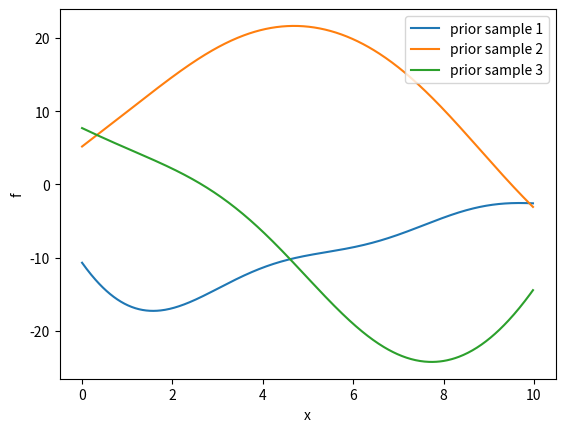
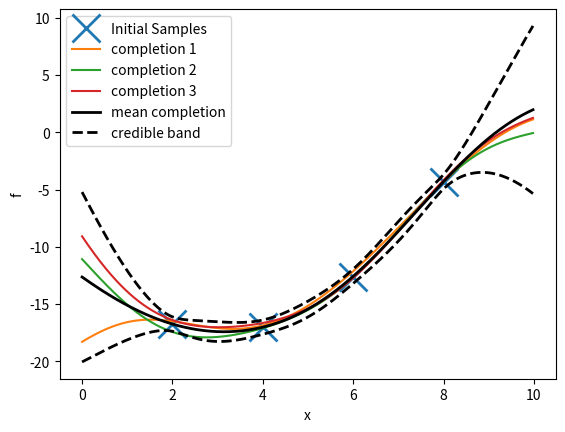

Write the Python code that produced these figures, in order.
import numpy as np
import matplotlib.pyplot as plt

# 以下代码展示了一个简单的高斯过程模型.虽然只有几行的代码，但动动手可以探索一下高斯过程的优秀吧。
# Alternative GP demo.py 更为简单，但是不太标准
# np.random.seed(100)
## 核函数
######################################################################

# demo用了一个高斯核函数：
# k(x1,x2) = sigma_f**2 * np.exp(-0.5 * np.sum(((x1-x2)/ell)**2))
# 使用 NxD 和 MxD 矩阵得到 NxM 的核值矩阵。
# rbf_fn为单元带宽一定的RBF核
# 然后gauss_kernel_fn 利用 ell (1xD or 1x1) 和 sigma_f (1x1) 重新调整了rbf核的范围

rbf_fn = lambda X1, X2: \
        np.exp((np.dot(X1,(2*X2.T))-np.sum(X1*X1,1)[:,None]) - np.sum(X2*X2,1)[None,:])
gauss_kernel_fn = lambda X1, X2, ell, sigma_f: \
        sigma_f**2 * rbf_fn(X1/(np.sqrt(2)*ell), X2/(np.sqrt(2)*ell))

# 以上代码需要选择一些特定参数，比如：
k_fn = lambda X1, X2: gauss_kernel_fn(X1, X2, 3, 10)

# 或者，玩儿起来:
# k_fn = lambda X1, X2: gauss_kernel_fn(X1, X2, 0.5, 1.0)
# k_fn = lambda X1, X2: gauss_kernel_fn(X1, X2, 0.5, 1.0) + gauss_kernel_fn(X1, X2, 3.0, 10.0)
# ...

# 如果看lambda表达式比较困难，其实gauss_kernel_fn 就是下面这串代码，只不过运行慢点：
def gauss_kernel_naive(X1, X2, ell, sigma_f):
    N, M = X1.shape[0], X2.shape[0]
    K = np.zeros((N, M))
    for n in range(N):
        for m in range(M):
            K[n,m] = sigma_f**2 * np.exp(
                    -0.5*np.sum(((X1[n,:]-X2[m,:])/ell)**2))
    return K


## 从先验分布中采样
######################################################################

# Pick一些输入值，之后会用到他们的函数值
X_grid = np.arange(0, 10, 0.02)[:,None]

#计算这些点的协方差。理论上高斯核一定会给出正定矩阵。
#现实是残酷的，由于精度问题，实现的时候还是需要加一点点点小噪音(比如 "jitter" 或者 "nugget" 项)

N_grid = X_grid.shape[0]
K_grid = k_fn(X_grid, X_grid) + 1e-9*np.eye(N_grid)
print(K_grid)
# To sample from Gausian with covariance K=L*L',
# we just multiply L by a vector standard normals:
L_grid = np.linalg.cholesky(K_grid)
plt.figure(1)
plt.clf()
for ii in range(3):
    f_grid = np.dot(L_grid, np.random.randn(N_grid))
    plt.plot(X_grid, f_grid, '-')

plt.legend(['prior sample 1', 'prior sample 2', 'prior sample 3'])
plt.xlabel('x')
plt.ylabel('f')
plt.show()


## 两步法从先验中选择观测点

######################################################################

# 我们不需和上面一样采样 完整 的函数，或者一个很密集的网络点
# 选择四个观测点，只采样这四个点并且用叉表示
idx = np.round(N_grid*np.array([0.2,0.4,0.6,0.8])).astype(int)
X_locs1 = X_grid[idx, :]
N_locs1 = idx.size
K_locs1 = k_fn(X_locs1, X_locs1)
L_locs1 = np.linalg.cholesky(K_locs1)
plt.figure(2)
plt.clf()
noise_var = 0.1 # add no noise to the samples, we want to look at function values
# noise_var = 1.0 # add some noise to the samples, we want to simulate data
f_locs1 = np.dot(L_locs1, np.random.randn(N_locs1)) + \
        np.sqrt(noise_var)*np.random.randn(N_locs1)
plt.plot(X_locs1, f_locs1, 'x', markersize=20, markeredgewidth=2)

#之后我们可以选择任何位置的值。
#基于选择点，利用标准方程得到其余位置值的高斯分布均值和协方差。
X_rest = np.delete(X_grid, idx, 0)
K_rest = k_fn(X_rest, X_rest)
K_rest_locs1 = k_fn(X_rest, X_locs1)
M = K_locs1 + noise_var*np.eye(N_locs1)
# 一个trick，我们可以计算一次cholesky(M)来解决线性规划问题，哈哈哈，两行解决
rest_cond_mu = np.dot(K_rest_locs1, np.linalg.solve(M, f_locs1))
rest_cond_cov = K_rest - np.dot(K_rest_locs1, np.linalg.solve(M, K_rest_locs1.T))


# 然后要采样三个完整的f_locs1函数。
# 每个线都是第一步先验中的元素，但是我们和第一步随机采样不同，我们是通过后验方式采样的
# 这个后验分布是根据我们选择观测点（likelhood）得到的。
N_rest = X_rest.shape[0]
L_rest = np.linalg.cholesky(rest_cond_cov + 1e-9*np.eye(N_rest))
for ii in range(3):
    rest_sample = np.dot(L_rest, np.random.randn(N_rest)) + rest_cond_mu
    plt.plot(X_rest, rest_sample, '-')

# 如果把上面noise_var从0.0改为1.0，就会得到一个在有噪音的观测条件下的后验条件分布

# 上面的代码是后验分布中sample出几条线打印，而以下代码将会打印后验分布均值和error bar
# 粗实线代表均值，虚线代表 +/- 2标准差范围，意味着在虚线范围内的函数置信度大约有95%。至于为啥是95%你猜呀……
# 哈哈，去回顾一下高斯函数的标准差范围内的pdf积分吧。

plt.plot(X_rest, rest_cond_mu, '-k', linewidth=2)
rest_cond_std = np.sqrt(np.diag(rest_cond_cov))
plt.plot(X_rest, rest_cond_mu + 2*rest_cond_std, '--k', linewidth=2)
plt.plot(X_rest, rest_cond_mu - 2*rest_cond_std, '--k', linewidth=2)
# The mean and error bars can be computed more cheaply if you don't want to know
# the whole posterior. See the notes.

plt.legend(['Initial Samples', 'completion 1', 'completion 2', 'completion 3',
        'mean completion', 'credible band'])
plt.xlabel('x')
plt.ylabel('f')
plt.show()
